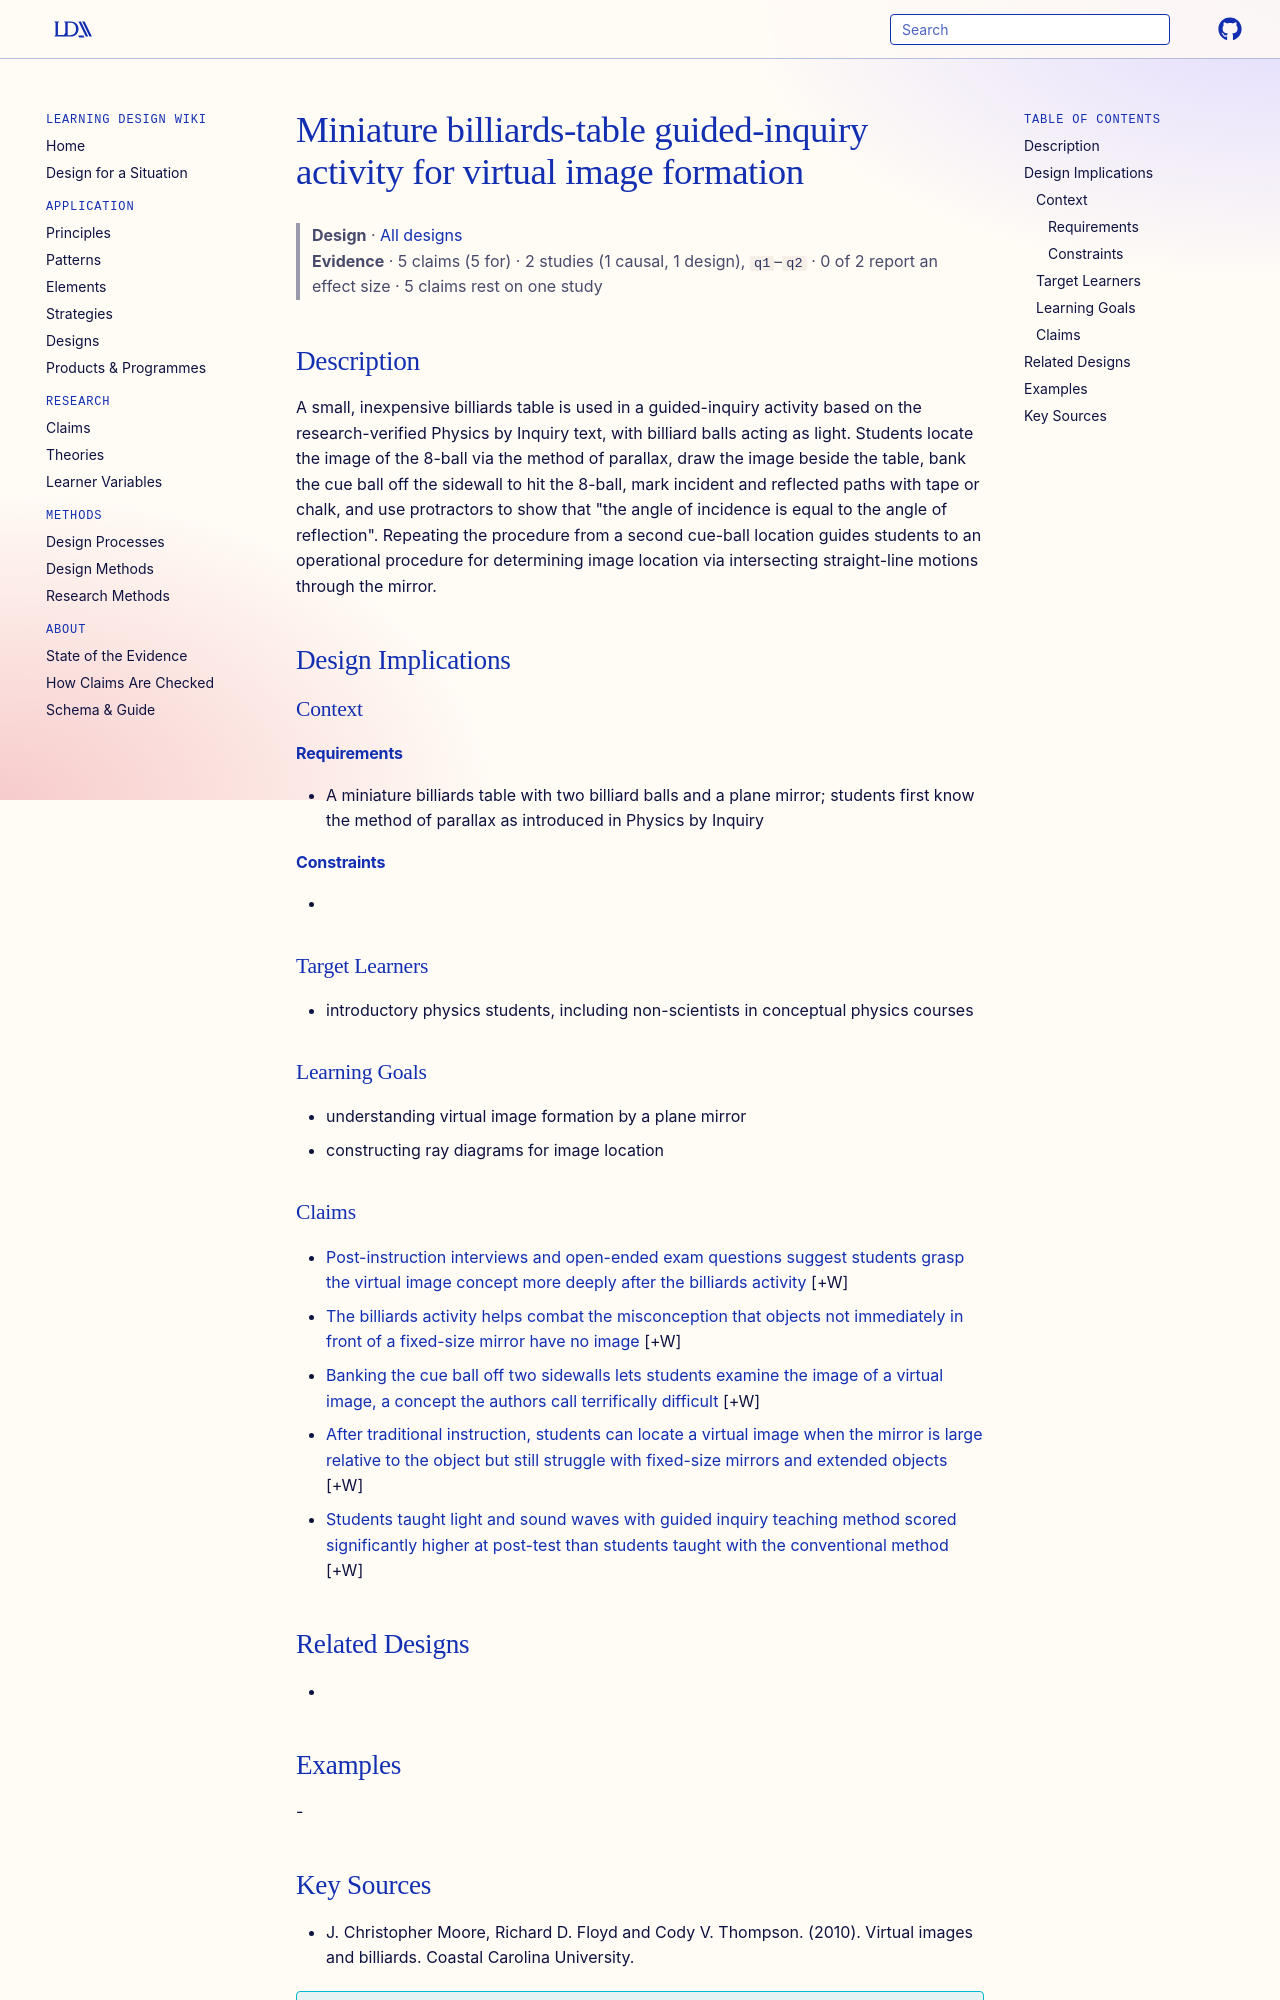

repository: Learning-Design-Alliance/learning-wiki · page: designs/billiards-table-virtual-image-activity/index.html · generator: mkdocs

---
type: design
id: billiards-table-virtual-image-activity
title: Miniature billiards-table guided-inquiry activity for virtual image formation
description: A small, inexpensive billiards table is used in a guided-inquiry activity based on the research-verified Physics by Inquiry text, with billiard balls acting as light.
status: review
generated:
  by: "process:settle-candidates"
  at: 2026-11-16
sources:
  - id: j-christopher-moore-2010
    title: J. Christopher Moore, Richard D. Floyd and Cody V. Thompson. (2010). Virtual images and billiards. Coastal Carolina University.
    author: J. Christopher Moore, Richard D. Floyd and Cody V. Thompson
---

# Miniature billiards-table guided-inquiry activity for virtual image formation

> **Design** · [All designs](index.md)
> **Evidence** · 5 claims (5 for) · 2 studies (1 causal, 1 design), `q1`–`q2` · 0 of 2 report an effect size · 5 claims rest on one study

## Description
A small, inexpensive billiards table is used in a guided-inquiry activity based on the research-verified Physics by Inquiry text, with billiard balls acting as light. Students locate the image of the 8-ball via the method of parallax, draw the image beside the table, bank the cue ball off the sidewall to hit the 8-ball, mark incident and reflected paths with tape or chalk, and use protractors to show that "the angle of incidence is equal to the angle of reflection". Repeating the procedure from a second cue-ball location guides students to an operational procedure for determining image location via intersecting straight-line motions through the mirror.

## Design Implications

### Context
#### Requirements
- A miniature billiards table with two billiard balls and a plane mirror; students first know the method of parallax as introduced in Physics by Inquiry
#### Constraints
- 

### Target Learners
- introductory physics students, including non-scientists in conceptual physics courses

### Learning Goals
- understanding virtual image formation by a plane mirror
- constructing ray diagrams for image location
